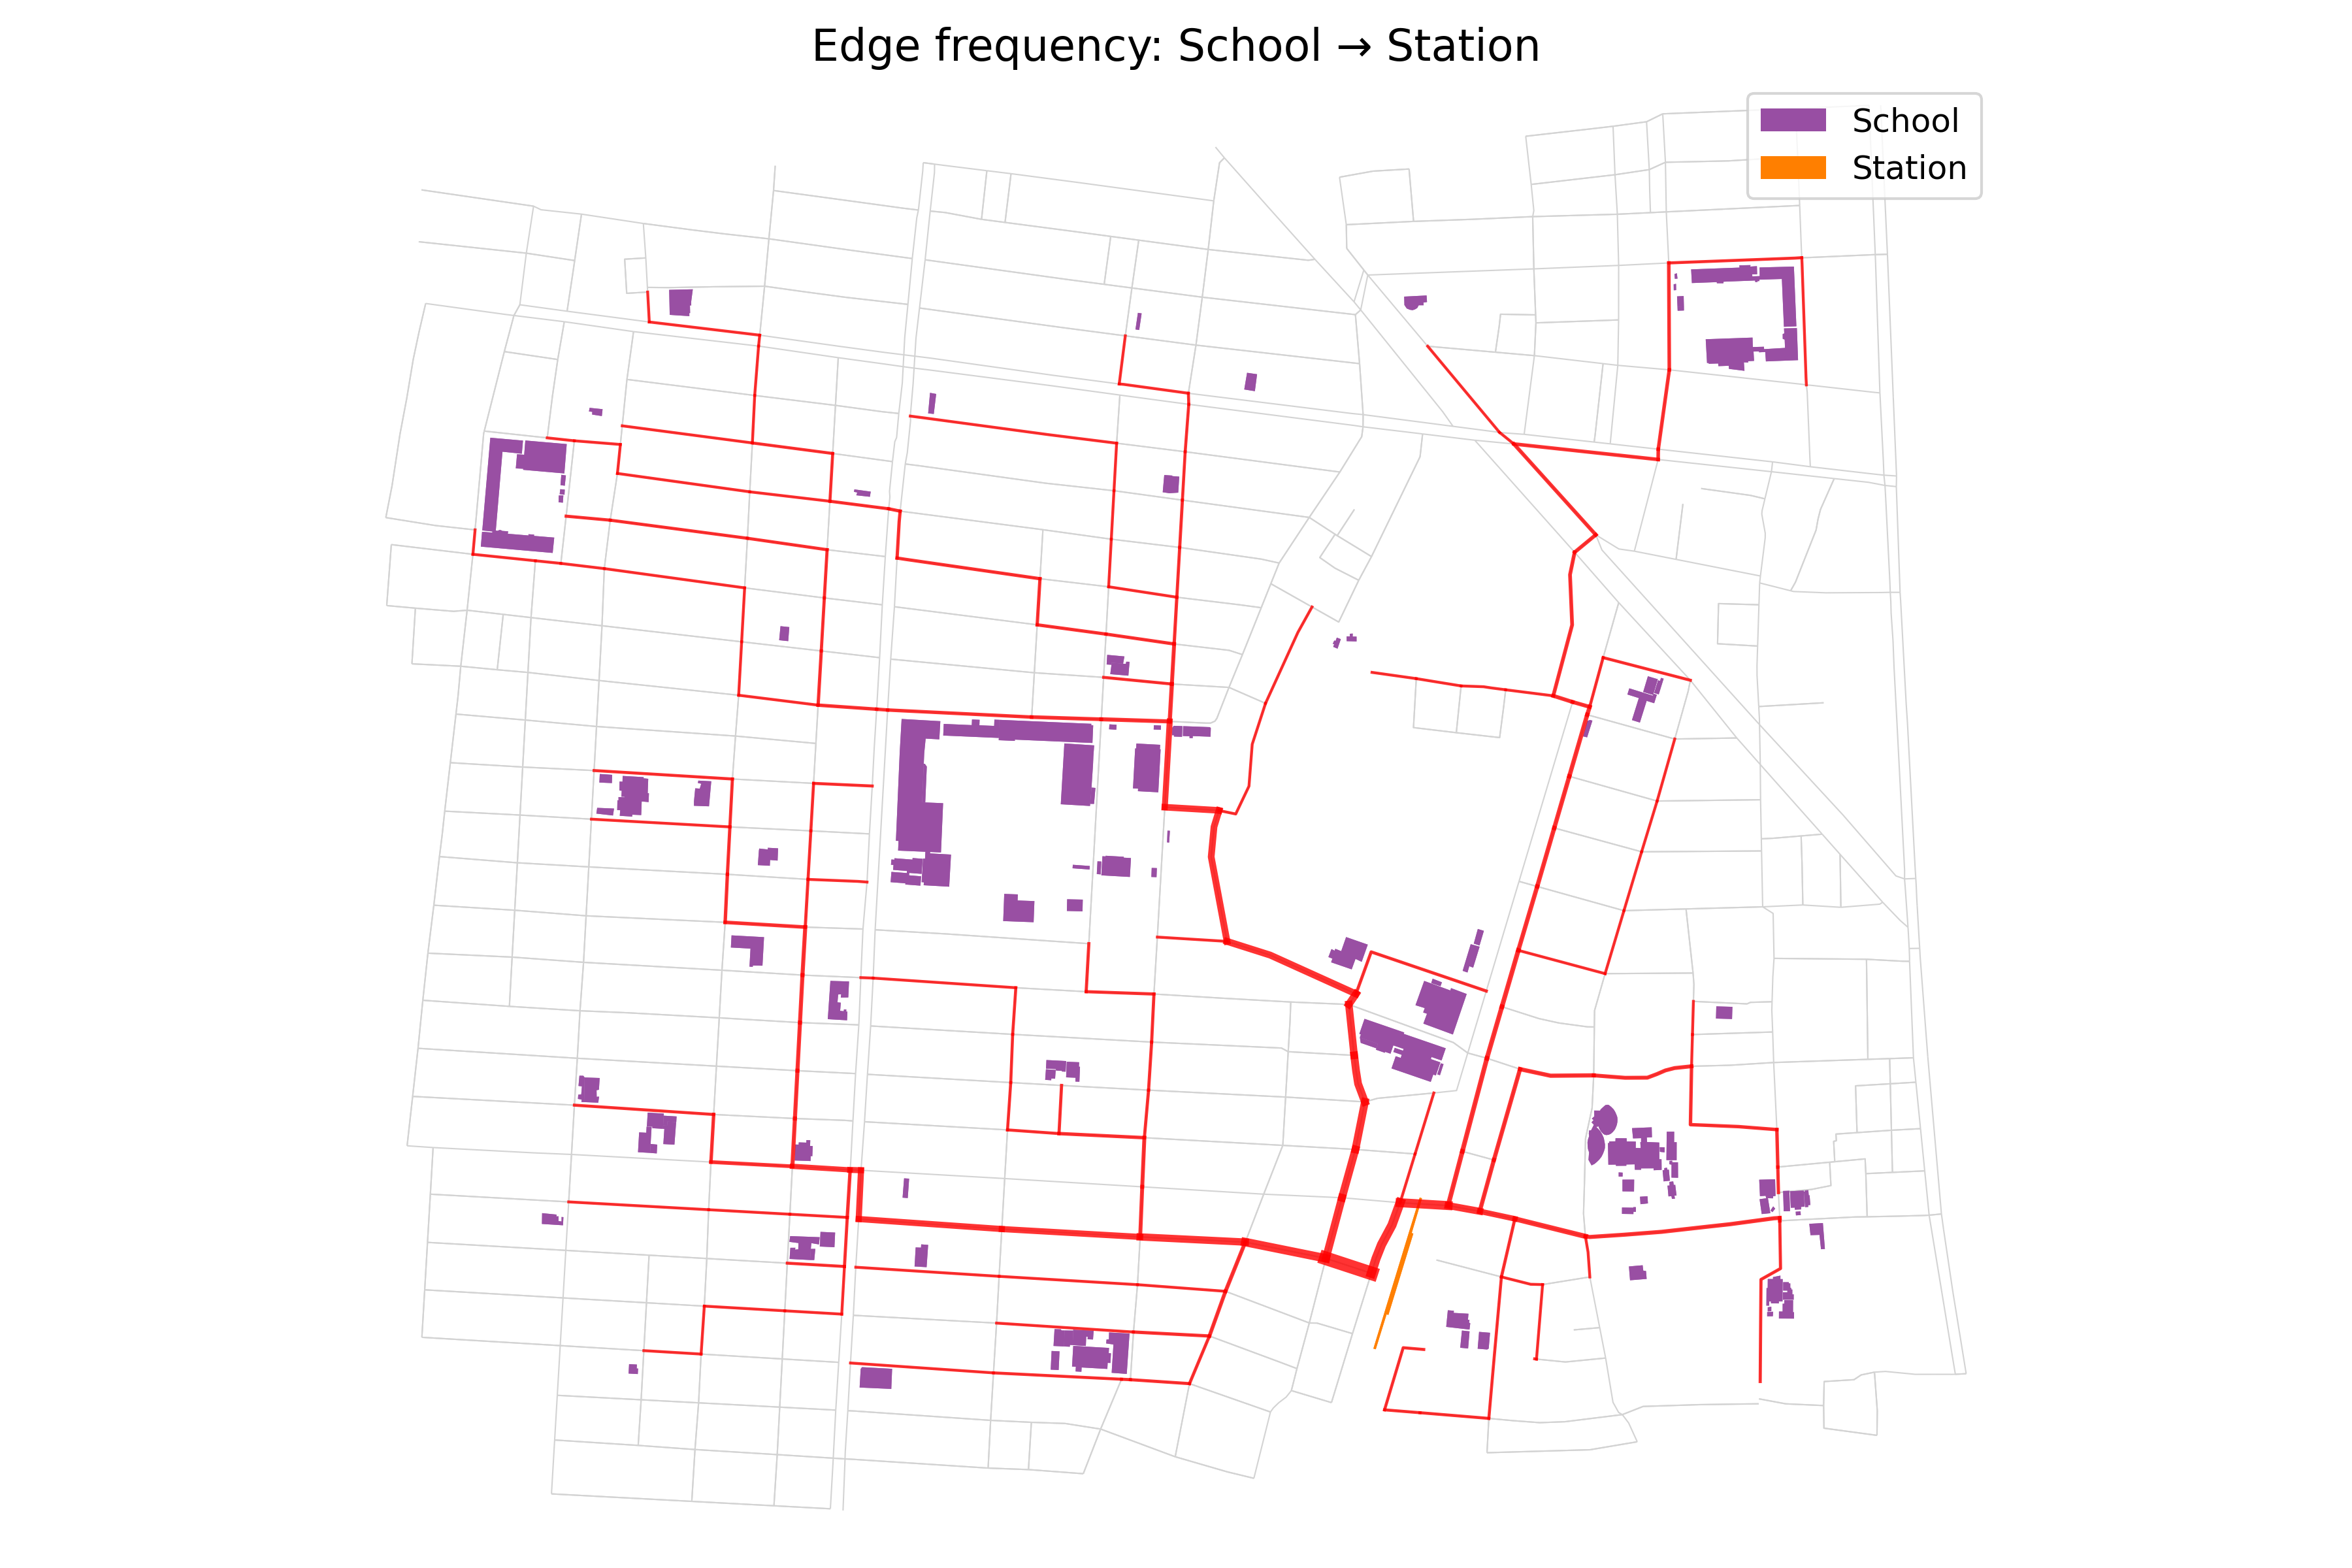

The file beside this chart, header and first rows:
u, v, freq
1834302663, 1834302545, 1.0
1834302545, 1834302711, 4.0
1834302711, 1834302708, 5.0
1834302708, 1834302565, 6.0
1834302565, 1834302577, 9.0
1834302577, 1834093740, 9.0
1834093740, 1834093822, 9.0
1834093822, 1834315821, 9.0
1834315821, 1834093791, 9.0
1834093791, 1834003845, 17.0
1834003845, 668899893, 22.0
668899893, 1834353875, 23.0
1834353875, 1834353909, 23.0
1834353909, 1834353886, 23.0
1834353886, 1834011893, 31.0
1834011893, 1834353920, 39.0
1834353920, 1834353902, 73.0
2402132618, 669783157, 1.0
669783157, 2402132693, 1.0
2402132693, 2402132717, 1.0
2402132717, 2402132752, 1.0
2402132752, 2402132672, 1.0
2402132672, 4585055723, 13.0
4585055723, 2402132642, 13.0
2402132642, 4379108111, 13.0
4379108111, 1833551659, 13.0
1833551659, 1833559001, 42.0
1833559001, 1834353902, 43.0
1834011903, 3456547523, 7.0
3456547523, 1833721704, 9.0
1833721704, 1834328374, 22.0
1834328374, 1834328392, 26.0
1834328392, 1834328351, 27.0
1834328351, 1834328380, 28.0
1834328380, 1834302520, 32.0
1834302520, 1833559004, 32.0
1833559004, 1833558992, 34.0
1833558992, 1834353918, 34.0
1834353918, 1833558991, 34.0
1833558991, 1834353920, 34.0
1834003874, 1834093791, 7.0
4379108117, 1834328380, 3.0
1834353882, 1834353912, 1.0
1834353912, 1834353906, 1.0
1834353906, 1834011876, 1.0
1834011876, 1834011893, 8.0
1834353935, 1834353876, 1.0
1834353876, 1834353898, 4.0
1834353898, 1834011876, 7.0
5603446995, 5603446991, 4.0
5603446991, 1833578346, 5.0
1833578346, 1833578371, 5.0
1833578371, 1833578323, 8.0
1833578323, 4379108110, 10.0
4379108110, 4379108112, 10.0
4379108112, 4379108109, 10.0
4379108109, 1833551659, 29.0
1834093815, 1834093799, 1.0
1834093799, 1834093777, 1.0
1834093777, 1834328300, 1.0
... 135 more rows
